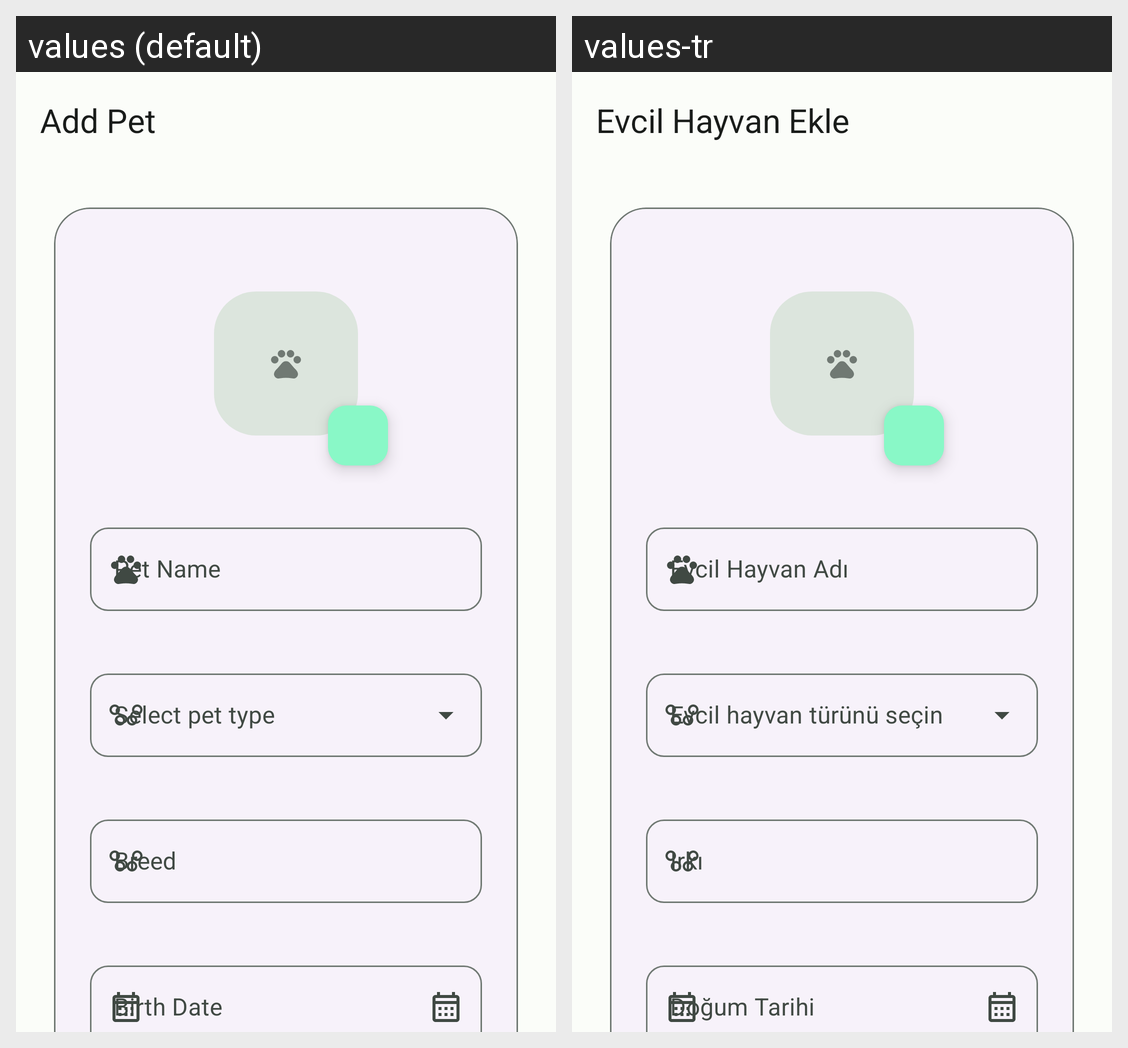

The Android screen above is rendered under two locales of the same app. Produce the string resources it draws, with the default and per-locale values.
Android screen res/layout/activity_add_pet.xml rendered under 2 locales, left to right: values (default), values-tr. Device: Nexus 5 (rendered at 1080×1920; each locale shown at half size, 540×960, under a caption strip naming it); theme Theme.App.
Strings drawn on this screen, with the default value and each locale's value (text and hints the layout hard-codes, and strings that could not be matched under every locale, appear in the picture but are not listed):

title_add_pet
  values: Add Pet
  values-tr: Evcil Hayvan Ekle

hint_pet_name
  values: Pet Name
  values-tr: Evcil Hayvan Adı

hint_birth_date
  values: Birth Date
  values-tr: Doğum Tarihi
